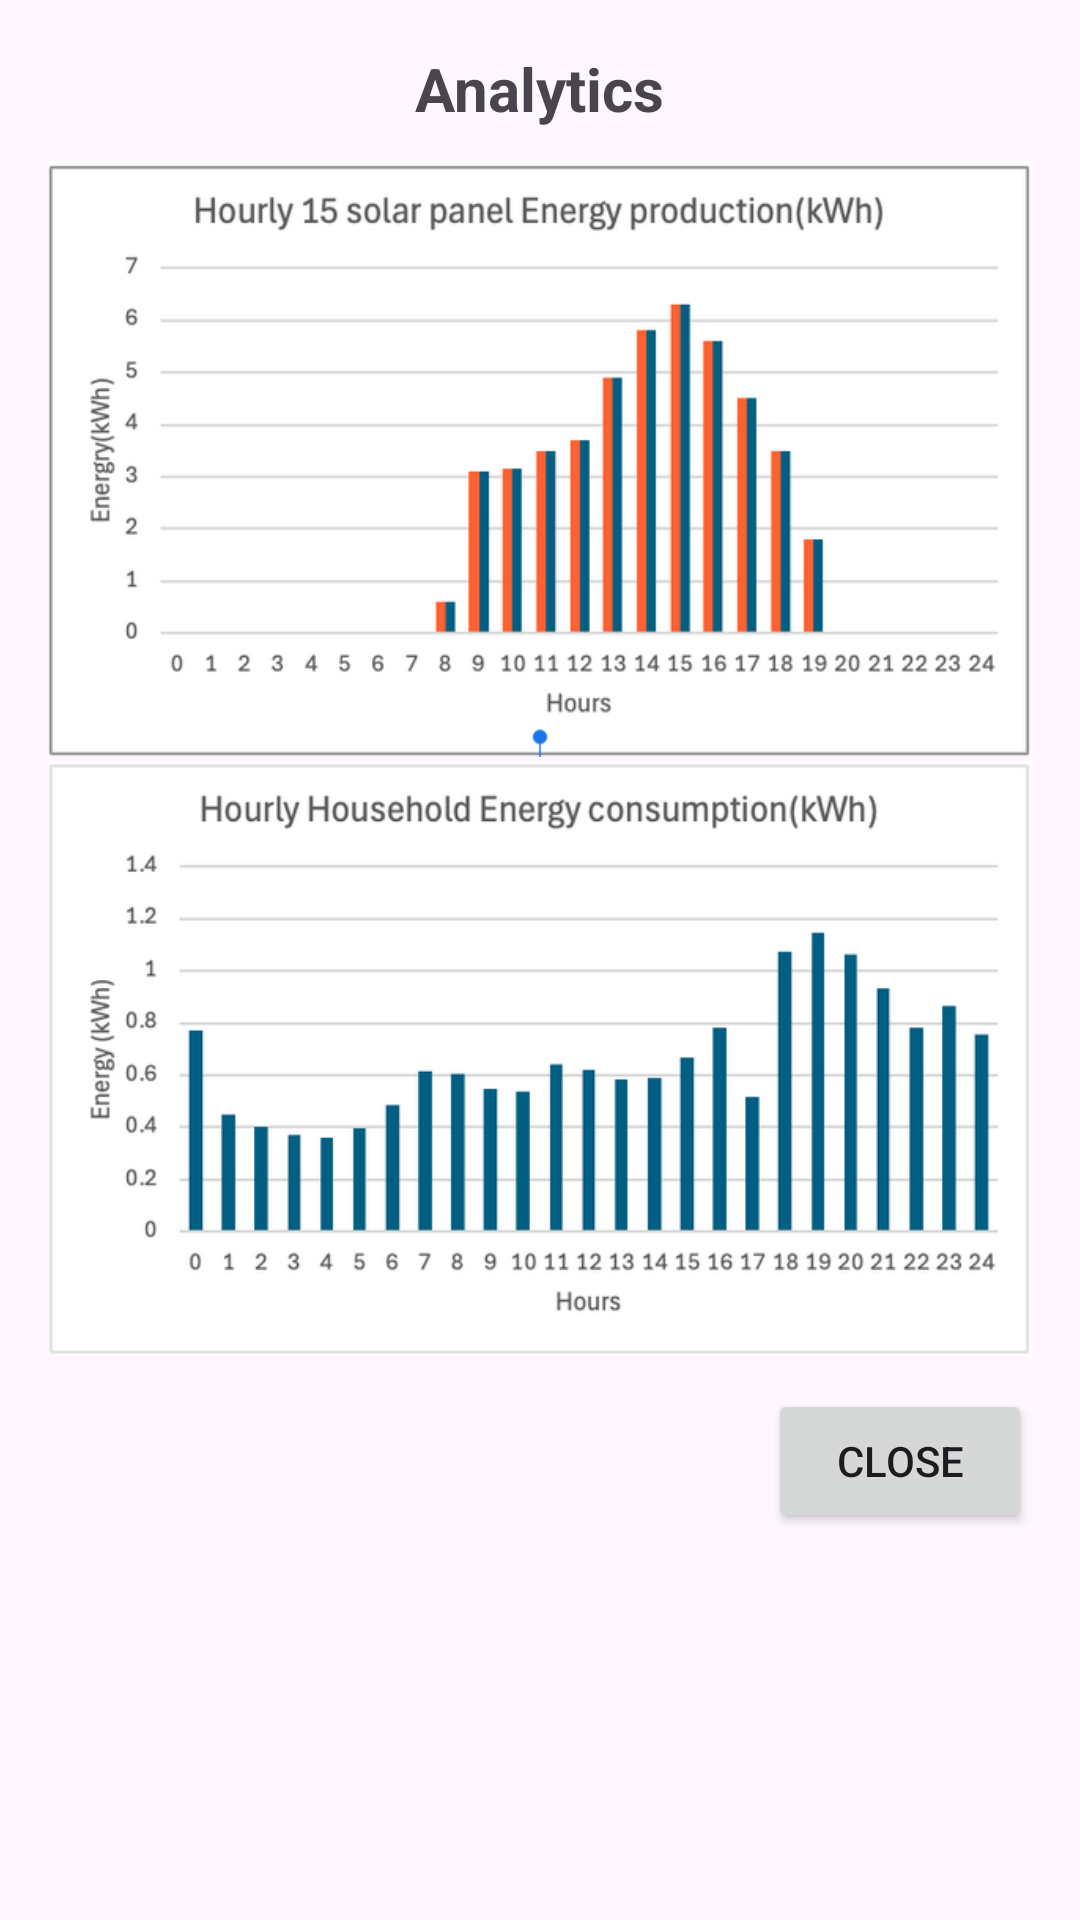

The Android layout XML behind this screen, and the referenced resources:
<!-- AndroidManifest.xml: application theme Theme.RenewGridAI -->
<!-- res/layout/bottom_sheet_layout.xml -->
<?xml version="1.0" encoding="utf-8"?>
<androidx.constraintlayout.widget.ConstraintLayout xmlns:android="http://schemas.android.com/apk/res/android"
    android:layout_width="match_parent"
    android:layout_height="match_parent"
    xmlns:app="http://schemas.android.com/apk/res-auto"
    android:orientation="vertical"
    android:padding="16dp">
    <TextView
        android:id="@+id/analytic_text"
        app:layout_constraintTop_toTopOf="parent"
        app:layout_constraintLeft_toLeftOf="parent"
        app:layout_constraintRight_toRightOf="parent"
        android:layout_width="wrap_content"
        android:layout_height="wrap_content"
        android:text="Analytics"
        android:textStyle="bold"
        android:textSize="20dp"/>
    <ImageView
        android:layout_marginTop="10dp"
        android:id="@+id/graph1"
        app:layout_constraintLeft_toLeftOf="parent"
        app:layout_constraintRight_toRightOf="parent"
        app:layout_constraintTop_toBottomOf="@id/analytic_text"
        android:layout_width="wrap_content"
        android:layout_height="200dp"
        android:src="@drawable/graph1"/>
    <ImageView
        android:id="@+id/graph2"
        app:layout_constraintLeft_toLeftOf="parent"
        app:layout_constraintRight_toRightOf="parent"
        app:layout_constraintTop_toBottomOf="@id/graph1"
        android:layout_width="wrap_content"
        android:layout_height="200dp"
        android:src="@drawable/graph2"/>
    <Button
        app:layout_constraintRight_toRightOf="parent"
        android:layout_marginTop="10dp"
        app:layout_constraintTop_toBottomOf="@id/graph2"
        android:id="@+id/button_close"
        android:layout_width="wrap_content"
        android:layout_height="wrap_content"
        android:text="Close" />
</androidx.constraintlayout.widget.ConstraintLayout>
<!-- resources referenced by this layout -->
<resources>
  <!-- drawable graph1: png bitmap (drawable, 46705 bytes) -->
  <!-- drawable graph2: png bitmap (drawable, 49225 bytes) -->
  <style name="Theme.RenewGridAI" parent="Base.Theme.RenewGridAI" />
  <style name="Base.Theme.RenewGridAI" parent="Theme.Material3.DayNight.NoActionBar">
          
          
      </style>
</resources>
